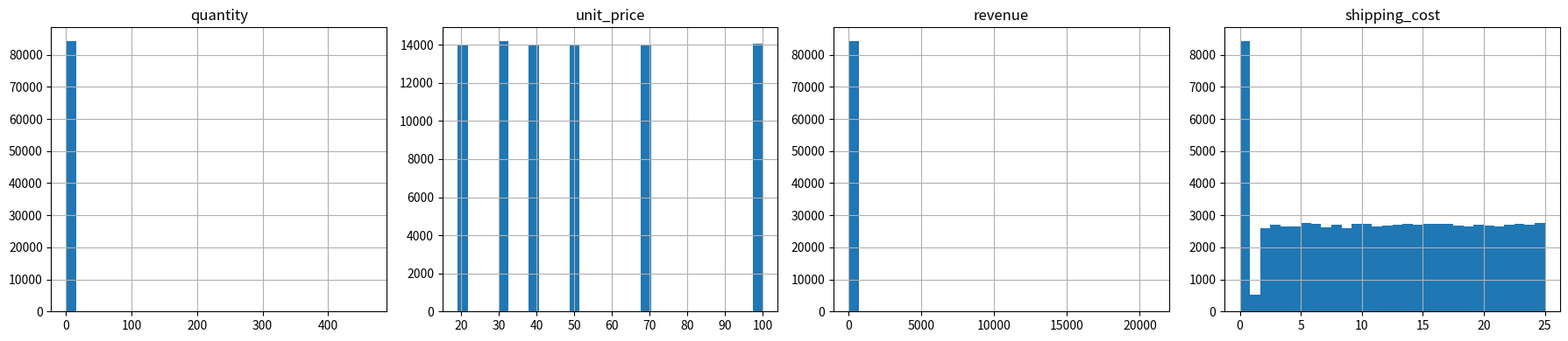
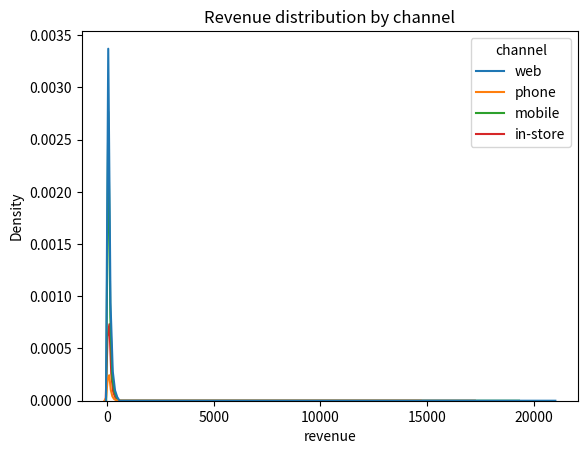
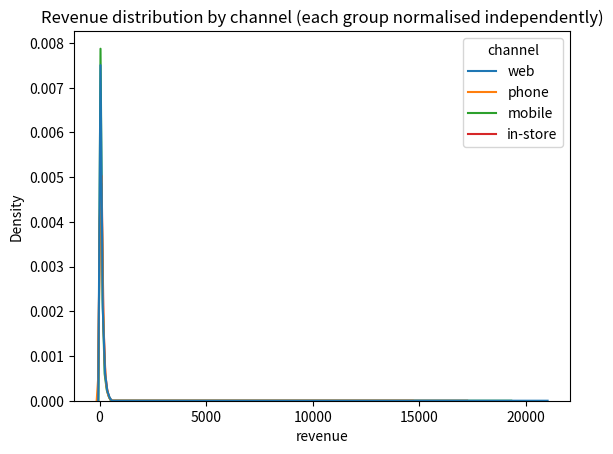

These figures' Python source, in order:
import pandas as pd
import numpy as np
import matplotlib.pyplot as plt
import seaborn as sns

np.random.seed(42)
n = 84320

channel = np.random.choice(
    ['web', 'mobile', 'in-store', 'phone'],
    size=n,
    p=[0.45, 0.35, 0.15, 0.05]
)

status = np.random.choice(
    ['delivered', 'pending', 'shipped', 'cancelled', 'processing'],
    size=n,
    p=[0.728, 0.129, 0.097, 0.035, 0.011]
)

# quantity: mostly 1-5, with 14 injected bulk orders
quantity = np.random.choice([1, 2, 3, 4, 5], n, p=[0.4, 0.3, 0.15, 0.1, 0.05])
bulk_idx = np.random.choice(n, 14, replace=False)
quantity[bulk_idx] = np.random.randint(51, 501, 14)

unit_price = np.round(
    np.random.choice([18.99, 29.99, 39.99, 49.99, 69.99, 99.99], n), 2
)

# revenue: right-skewed; cancelled orders have revenue = 0
revenue = np.round(quantity * unit_price * np.random.uniform(0.8, 1.0, n), 2)
revenue[status == 'cancelled'] = 0.0

# shipping_cost: 10% of orders have free shipping (= 0)
shipping_cost = np.round(np.random.uniform(1.5, 25.0, n), 2)
free_idx = np.random.choice(n, int(n * 0.10), replace=False)
shipping_cost[free_idx] = 0.0

df = pd.DataFrame({
    'order_id':      ['ORD-{:05d}'.format(i) for i in range(1, n + 1)],
    'quantity':      quantity,
    'unit_price':    unit_price,
    'revenue':       revenue,
    'shipping_cost': shipping_cost,
    'channel':       channel,
    'status':        status,
})

print(f'Shape: {df.shape}')
print(df[['quantity', 'unit_price', 'revenue', 'shipping_cost']].describe().round(2))

# AI-generated
fig, axes = plt.subplots(1, 4, figsize=(18, 4))

for ax, col in zip(axes, ['quantity', 'unit_price', 'revenue', 'shipping_cost']):
    df[col].hist(bins=30, ax=ax)
    ax.set_title(col)

plt.tight_layout()
plt.show()

# AI-generated  ← contains Bug 1
df['log_revenue'] = np.log(df['revenue'])           # log-transform revenue
df['log_shipping'] = np.log(df['shipping_cost'])    # log-transform shipping_cost

print('Revenue (original):')
print(f"  mean: {df['revenue'].mean():.2f}  median: {df['revenue'].median():.2f}")

print('\nLog revenue:')
print(f"  mean: {df['log_revenue'].mean():.4f}  median: {df['log_revenue'].median():.4f}")

print('\nLog shipping_cost:')
print(f"  mean: {df['log_shipping'].mean():.4f}  median: {df['log_shipping'].median():.4f}")

# Detect: inspect the minimum values and the problematic outputs
print('revenue min:', df['revenue'].min())
print('shipping_cost min:', df['shipping_cost'].min())
print('log(0):', np.log(0))

# Fix: replace np.log with np.log1p — log1p(x) = log(1 + x), safe when x >= 0
# YOUR CODE HERE

# AI-generated  ← contains Bug 2
print(df['quantity'].describe())

# Check for extreme outliers
n_outliers = (df['quantity'] > 500).sum()
print(f'\nOrders with quantity > 500: {n_outliers}')
print('Conclusion: no outliers found in quantity.')

# Detect: look at the distribution tail
print(df['quantity'].describe())
print()

# How many values are beyond the 99th percentile?
p99 = df['quantity'].quantile(0.99)
print(f'99th percentile: {p99}')

# Fix: use a threshold that actually finds the bulk orders
# YOUR CODE HERE — find the rows and inspect them

# AI-generated  ← contains Bug 3
sns.kdeplot(data=df, x='revenue', hue='channel')
plt.title('Revenue distribution by channel')
plt.show()

# Verify: how many rows per channel?
print(df['channel'].value_counts())

# Fix: add the parameter that normalises each group independently
# YOUR CODE HERE

# Corrected log transformation
df['log_revenue'] = np.log1p(df['revenue'])
df['log_shipping'] = np.log1p(df['shipping_cost'])

print('Log revenue:')
print(f"  mean: {df['log_revenue'].mean():.4f}  median: {df['log_revenue'].median():.4f}")
print('Log shipping_cost:')
print(f"  mean: {df['log_shipping'].mean():.4f}  median: {df['log_shipping'].median():.4f}")

# Corrected outlier investigation
p99 = df['quantity'].quantile(0.99)
bulk = df[df['quantity'] > p99]
print(f'Rows above 99th percentile ({p99:.0f}): {len(bulk)}')
print(bulk[['order_id', 'quantity', 'unit_price', 'revenue', 'channel']].to_string(index=False))

# Corrected KDE — normalised per group
sns.kdeplot(data=df, x='revenue', hue='channel', common_norm=False)
plt.title('Revenue distribution by channel (each group normalised independently)')
plt.show()
